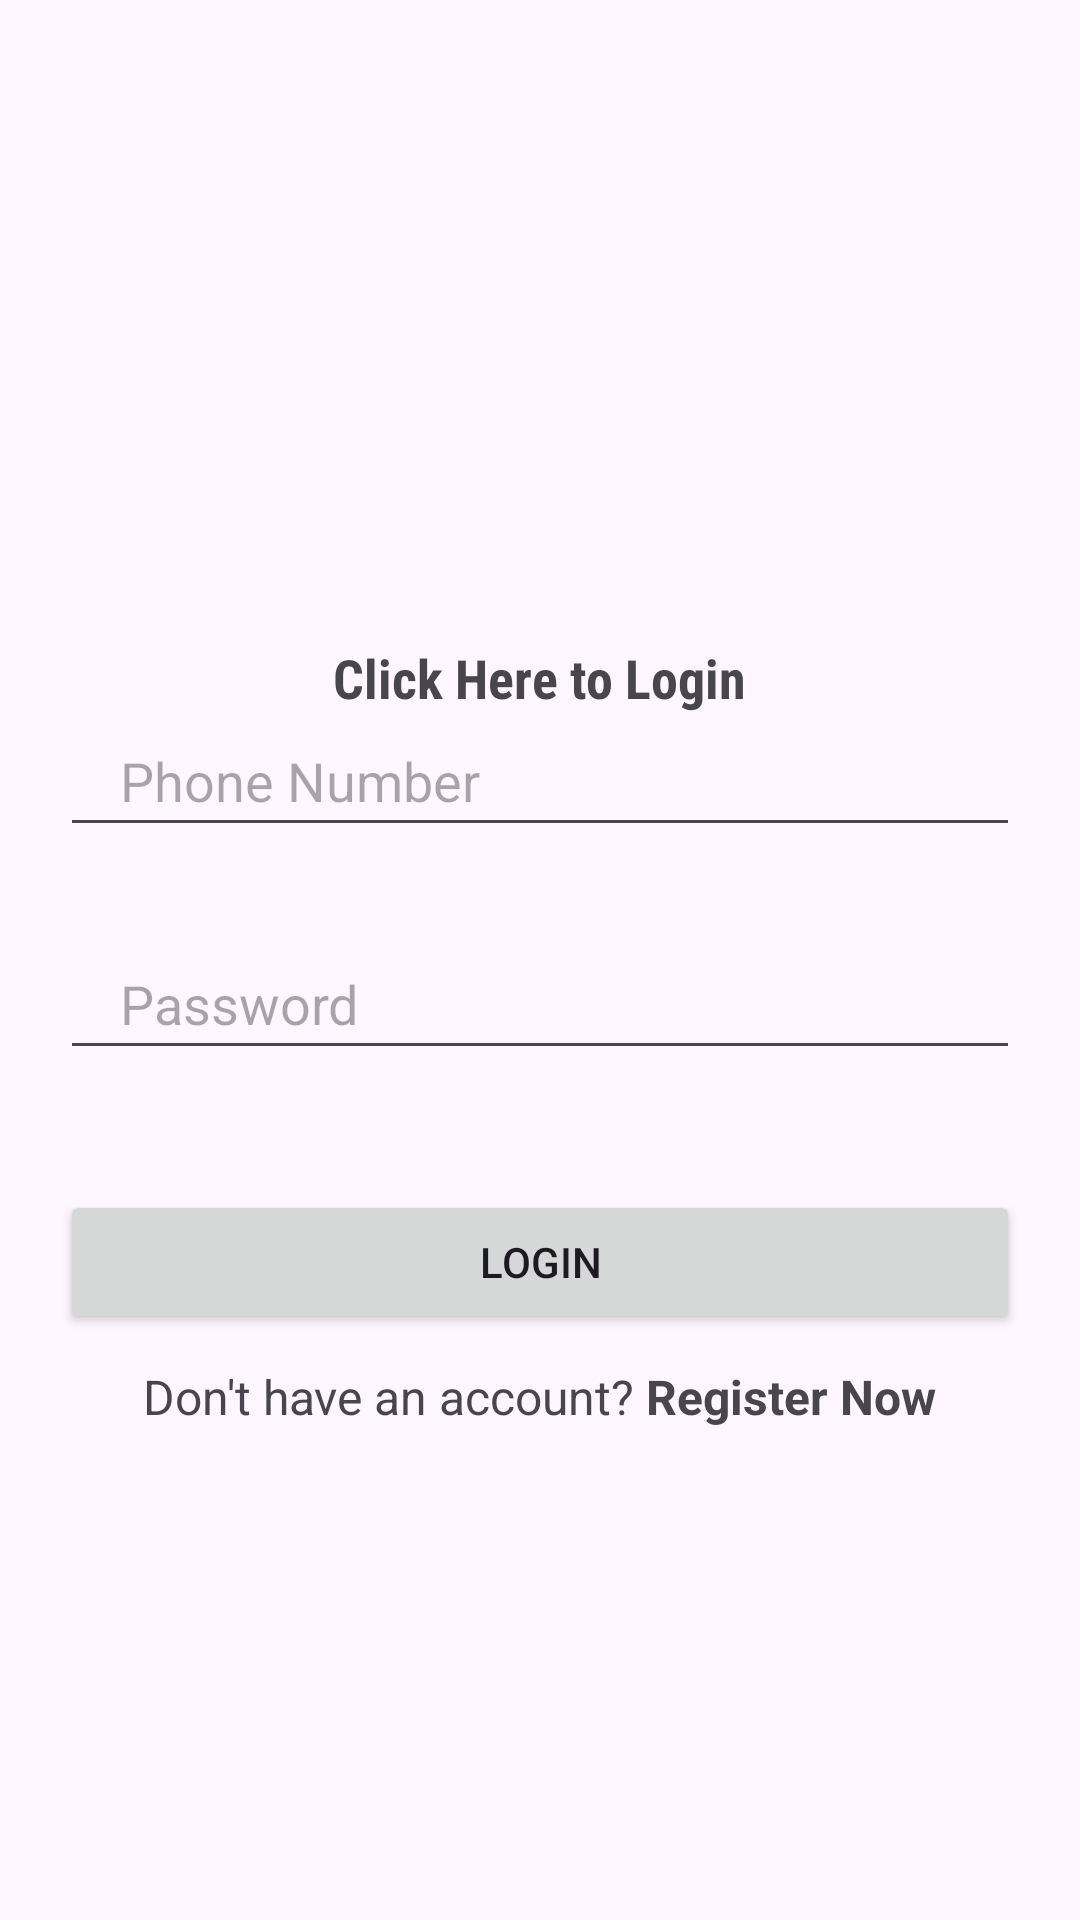

The Android layout XML behind this screen, and the referenced resources:
<!-- AndroidManifest.xml: application theme Theme.Rent -->
<!-- res/layout/activity_login.xml -->
<?xml version="1.0" encoding="utf-8"?>
<LinearLayout xmlns:android="http://schemas.android.com/apk/res/android"
    xmlns:app="http://schemas.android.com/apk/res-auto"
    xmlns:tools="http://schemas.android.com/tools"
    android:layout_width="match_parent"
    android:layout_height="match_parent"
    android:gravity="center"
    android:orientation="vertical"
    tools:context=".Login">

    <TextView
        android:layout_width="wrap_content"
        android:layout_height="wrap_content"
        android:text="Click Here to Login"
        android:textSize="18sp"
        android:textStyle="bold"
        android:fontFamily="sans-serif-condensed"
        android:layout_marginTop="50dp"/>

    <EditText
        android:layout_width="match_parent"
        android:layout_height="wrap_content"
        android:inputType="phone"
        android:hint="Phone Number"

        android:padding="10dp"
        android:id="@+id/phone"
        android:maxLines="1"
        android:layout_marginStart="20dp"
        android:layout_marginEnd="20dp"
        android:paddingStart="20dp"
        android:paddingEnd="0dp" />
    <EditText
        android:layout_width="match_parent"
        android:layout_height="wrap_content"
        android:inputType="textPassword"
        android:hint="Password"

        android:padding="10dp"
        android:id="@+id/password"
        android:maxLines="1"
        android:layout_marginTop="30dp"
        android:layout_marginStart="20dp"
        android:layout_marginEnd="20dp"
        android:paddingStart="20dp"
        android:paddingEnd="0dp" />

    <androidx.appcompat.widget.AppCompatButton
        android:id="@+id/loginBtn"
        android:layout_width="match_parent"
        android:layout_height="wrap_content"
        android:layout_marginTop="40dp"
        android:layout_marginStart="20dp"
        android:layout_marginEnd="20dp"
        android:text="Login" />

    <LinearLayout
        android:layout_width="wrap_content"
        android:layout_height="wrap_content"
        android:orientation="horizontal"
        android:layout_gravity="center"
        android:layout_marginTop="10dp">
        <TextView
            android:layout_width="wrap_content"
            android:layout_height="wrap_content"
            android:text="Don't have an account? "
            android:textSize="16sp" />
        <TextView
            android:id="@+id/registerNowBtn"
            android:layout_width="wrap_content"
            android:layout_height="wrap_content"
            android:text="Register Now"
            android:textSize="16sp"
            android:textStyle="bold"/>


    </LinearLayout>


</LinearLayout>
<!-- resources referenced by this layout -->
<resources>
  <style name="Theme.Rent" parent="Base.Theme.Rent" />
  <style name="Base.Theme.Rent" parent="Theme.Material3.DayNight.NoActionBar">
          
          
      </style>
</resources>
